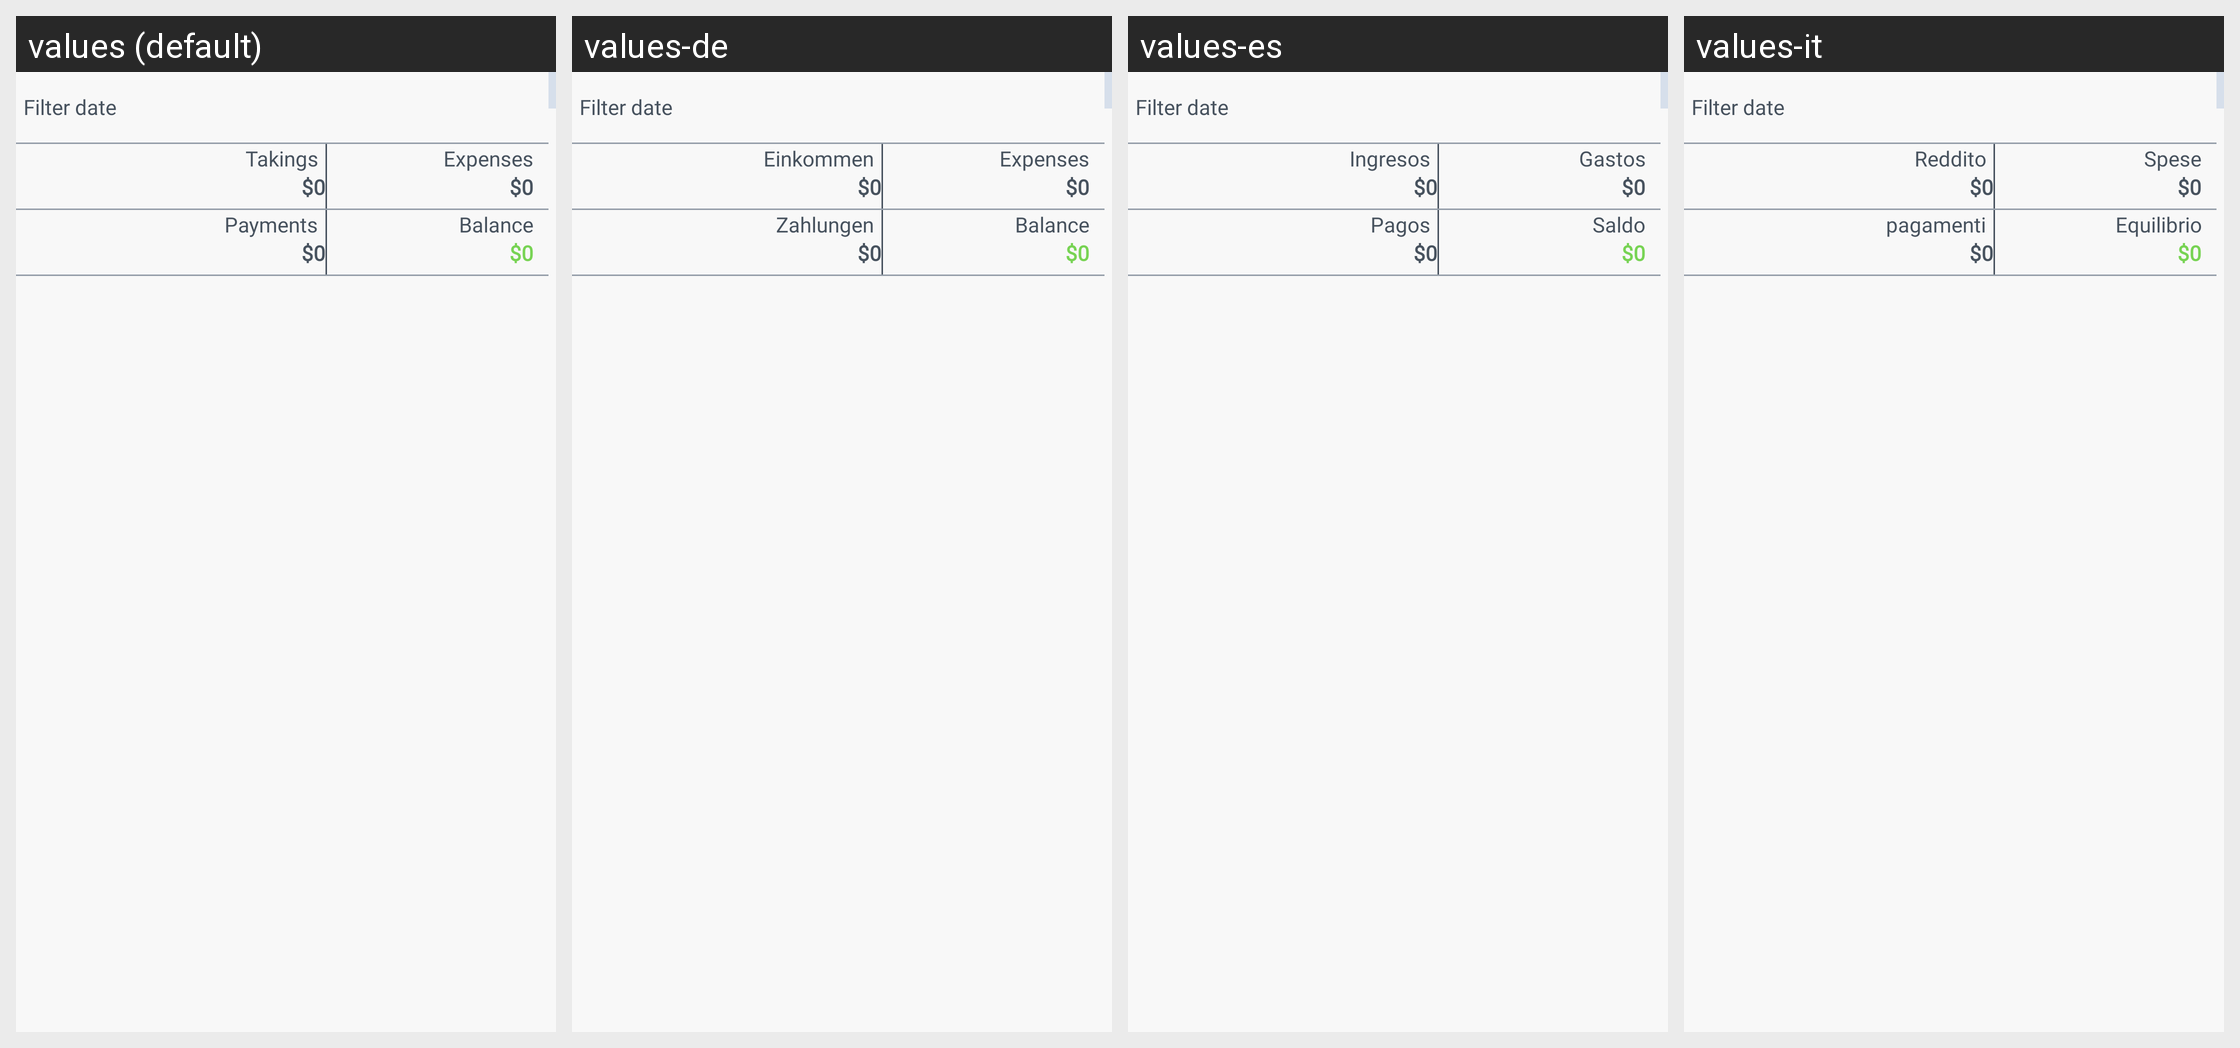

For this localized Android screen grid, give each drawn string resource with its value in every locale shown.
Android screen res/layout/activity_expense_list.xml rendered under 4 locales, left to right: values (default), values-de, values-es, values-it. Device: Nexus 5 (rendered at 1080×1920; each locale shown at half size, 540×960, under a caption strip naming it); theme AppTheme.
Other locales in the repository, not shown: values-fr, values-pt, values-tr.
Strings drawn on this screen, with the default value and each locale's value (text and hints the layout hard-codes, and strings that could not be matched under every locale, appear in the picture but are not listed):

edit_file
  values: Edit name
  values-de: Namen bearbeiten
  values-es: Editar nombre
  values-it: Modifica nome

filter_date
  values: Filter date
  values-de: Filter date  [not translated; the default value is used]
  values-es: Filter date  [not translated; the default value is used]
  values-it: Filter date  [not translated; the default value is used]

takings
  values: Takings
  values-de: Einkommen
  values-es: Ingresos
  values-it: Reddito

expenses
  values: Expenses
  values-de: Expenses
  values-es: Gastos
  values-it: Spese

payments
  values: Payments
  values-de: Zahlungen
  values-es: Pagos
  values-it: pagamenti

balance
  values: Balance
  values-de: Balance
  values-es: Saldo
  values-it: Equilibrio
